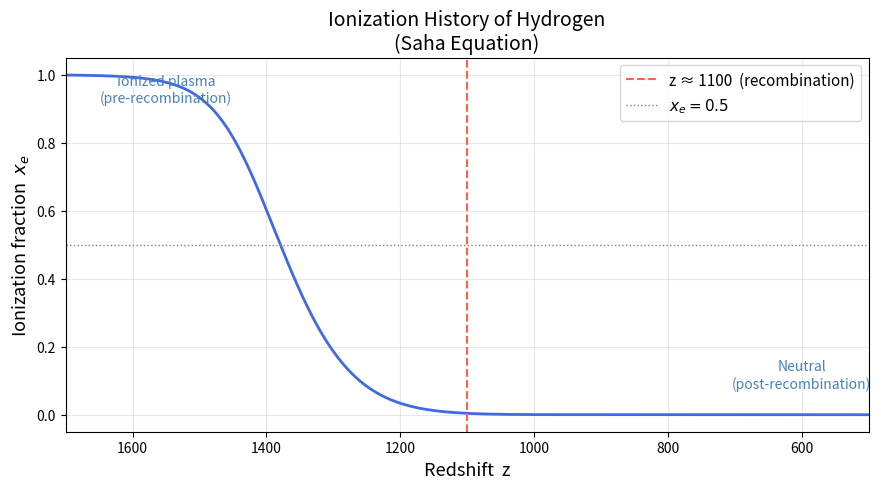

The matplotlib source for this figure: (Note: this script raises an exception after producing the figure.)
"""
saha.py
-------
Computes the ionization fraction x_e(z) using the Saha equation.

x_e = fraction of hydrogen that is ionized (free electrons / total hydrogen)
  x_e = 1  --> fully ionized plasma (early universe, high temperature)
  x_e = 0  --> fully neutral hydrogen (late universe, low temperature)

We solve this as a function of redshift z, where:
  z = 0    --> today
  z = 1100 --> recombination epoch (what we care about)
  z = 1500 --> still mostly ionized plasma
"""

import numpy as np
import matplotlib.pyplot as plt

# ── Physical constants (SI units) ──────────────────────────────────────────
k_B   = 1.380649e-23    # Boltzmann constant       [J/K]
hbar  = 1.054571817e-34 # Reduced Planck constant  [J·s]
m_e   = 9.10938e-31     # Electron mass            [kg]
eV    = 1.60218e-19     # 1 electron-volt in Joules
E_I   = 13.6 * eV       # Ionization energy of hydrogen [J]
c     = 3.0e8           # Speed of light           [m/s]

# ── Cosmological parameters ────────────────────────────────────────────────
# These describe our universe (Planck 2018 values)
H0       = 67.4 * 1e3 / 3.086e22   # Hubble constant today  [1/s]  (67.4 km/s/Mpc)
Omega_b  = 0.0224 / (0.674**2)     # Baryon density parameter
T0       = 2.725                    # CMB temperature today  [K]
rho_crit = 3 * H0**2 / (8 * np.pi * 6.674e-11)  # Critical density [kg/m^3]

# ── Derived: number density of hydrogen today ──────────────────────────────
# We assume all baryons are hydrogen (good approximation for recombination)
m_H = 1.6726e-27  # Proton mass [kg]
n_H0 = (Omega_b * rho_crit) / m_H   # Hydrogen number density today [1/m^3]


def temperature(z):
    """
    CMB temperature at redshift z.
    The universe cools as it expands: T scales as (1+z).
    """
    return T0 * (1 + z)


def hydrogen_number_density(z):
    """
    Number density of hydrogen nuclei at redshift z.
    As the universe expands, volume grows as (1+z)^3, so density falls.
    """
    return n_H0 * (1 + z)**3


def saha_rhs(z):
    """
    Computes the right-hand side of the Saha equation:

        x_e^2 / (1 - x_e) = RHS

    Once we know RHS, we solve the quadratic for x_e.
    """
    T   = temperature(z)
    n_H = hydrogen_number_density(z)

    # The thermal de Broglie factor: (m_e k_B T / 2 pi hbar^2)^(3/2)
    thermal_factor = (m_e * k_B * T / (2 * np.pi * hbar**2))**1.5

    # Boltzmann suppression: exp(-E_I / k_B T)
    boltzmann      = np.exp(-E_I / (k_B * T))

    return (thermal_factor * boltzmann) / n_H


def solve_xe(z):
    """
    Solves the Saha equation for x_e at a given redshift z.

    Starting from:    x_e^2 / (1 - x_e) = R

    Rearranging:      x_e^2 + R * x_e - R = 0

    Quadratic formula gives:
                      x_e = [-R + sqrt(R^2 + 4R)] / 2

    We take the positive root since x_e must be between 0 and 1.
    """
    R  = saha_rhs(z)
    xe = (-R + np.sqrt(R**2 + 4 * R)) / 2
    return xe


# ── Main computation ───────────────────────────────────────────────────────
# Define a range of redshifts from z=500 (well after recombination)
# to z=1700 (well before recombination, fully ionized)
z_values  = np.linspace(500, 1700, 1000)
xe_values = np.array([solve_xe(z) for z in z_values])


# ── Plot ───────────────────────────────────────────────────────────────────
fig, ax = plt.subplots(figsize=(9, 5))

ax.plot(z_values, xe_values, color='royalblue', linewidth=2)

# Mark the recombination redshift (where x_e ≈ 0.5)
ax.axvline(x=1100, color='tomato', linestyle='--', linewidth=1.5,
           label='z ≈ 1100  (recombination)')
ax.axhline(y=0.5,  color='gray',  linestyle=':',  linewidth=1,
           label='$x_e = 0.5$')

ax.set_xlabel('Redshift  z', fontsize=13)
ax.set_ylabel('Ionization fraction  $x_e$', fontsize=13)
ax.set_title('Ionization History of Hydrogen\n(Saha Equation)', fontsize=14)
ax.legend(fontsize=11)
ax.set_xlim(500, 1700)
ax.set_ylim(-0.05, 1.05)
ax.invert_xaxis()   # Redshift increases to the left = going back in time

# Annotate the two regimes
ax.text(600,  0.08, 'Neutral\n(post-recombination)',
        fontsize=10, color='steelblue', ha='center')
ax.text(1550, 0.92, 'Ionized plasma\n(pre-recombination)',
        fontsize=10, color='steelblue', ha='center')

ax.grid(alpha=0.3)
plt.tight_layout()
plt.savefig('/mnt/user-data/outputs/cmb-decoupling/ionization_history.png', dpi=150)
plt.show()
print("Plot saved!")

# ── Quick sanity check: print x_e at a few key redshifts ──────────────────
print("\nIonization fraction at key redshifts:")
print(f"  z = 1500  →  x_e = {solve_xe(1500):.4f}  (should be ≈ 1, fully ionized)")
print(f"  z = 1100  →  x_e = {solve_xe(1100):.4f}  (transition point)")
print(f"  z =  800  →  x_e = {solve_xe(800):.6f}  (should be ≈ 0, mostly neutral)")
